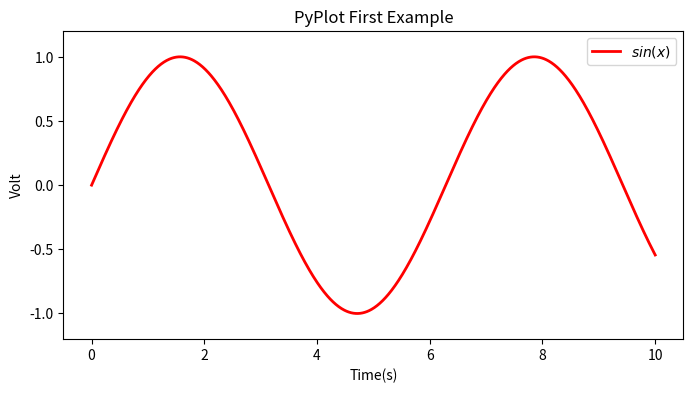

Write Python code to recreate this figure.
# -*- coding: utf-8 -*-
"""
Created on Sun Mar 11 20:02:29 2018

[redacted]
"""

import numpy as np
import matplotlib.pyplot as plt

x = np.linspace(0, 10, 1000)  #将0到10进行1000等分
y = np.sin(x)

plt.figure(figsize = (8, 4))

plt.plot(x, y, label = "$sin(x)$", color="red", linewidth = 2)

plt.xlabel("Time(s)")

plt.ylabel("Volt")

plt.title("PyPlot First Example")

plt.ylim(-1.2, 1.2)

plt.legend()

plt.savefig("PyPlot First Example.jpg", format='jpg', dpi=300)  
plt.show()